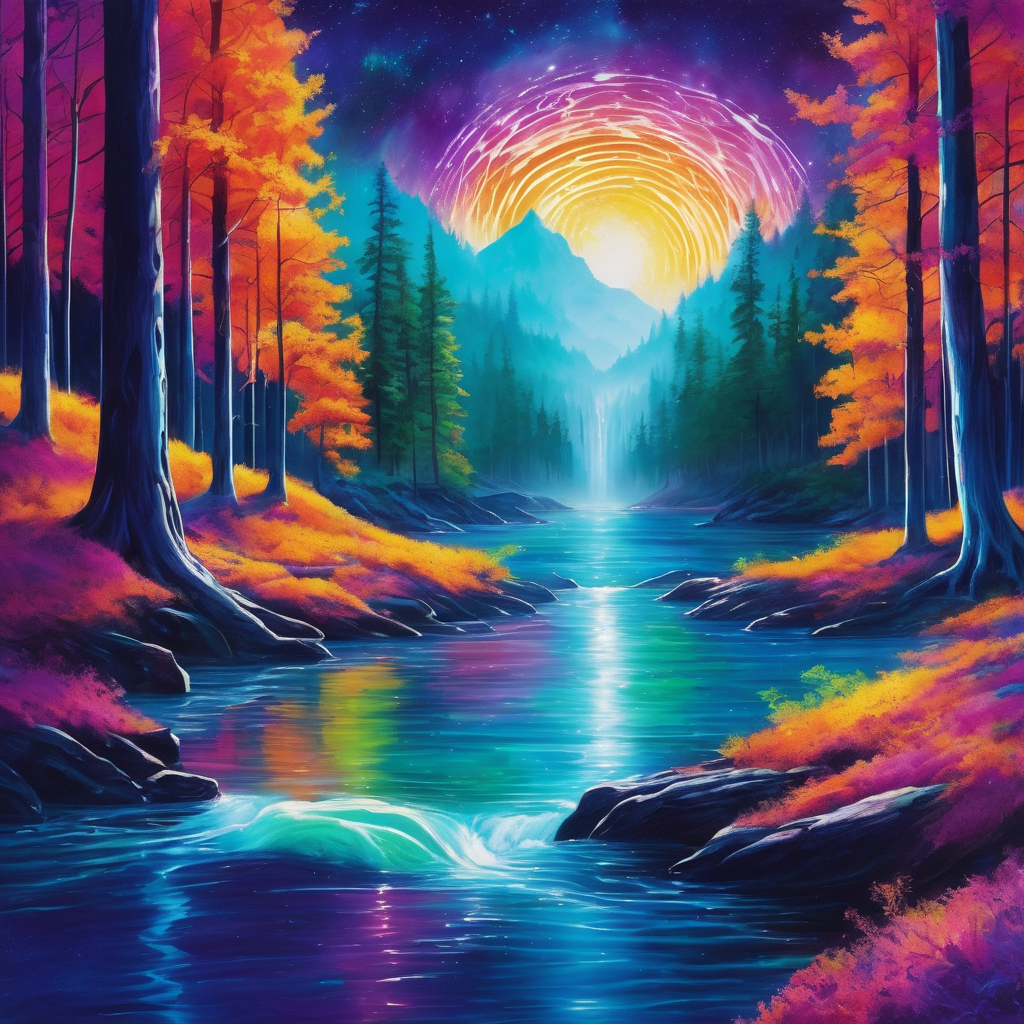
Generation parameters embedded in this image by AUTOMATIC1111 Stable Diffusion web UI or a fork of it (Forge, ...) (PNG 'parameters' text chunk):
Astral Aura, A river in a forest, astral, colorful aura, vibrant energy
Negative prompt: ugly, deformed, noisy, blurry, low contrast
Steps: 20, Sampler: DPM++ 2M SDE Karras, CFG scale: 9, Seed: 2961052950, Size: 1024x1024, Model hash: 0f1b80cfe8, Model: dreamshaperXL10_alpha2Xl10, Style Selector Enabled: True, Style Selector Randomize: False, Style Selector Style: base, Version: v1.5.1-2-g4844bacd